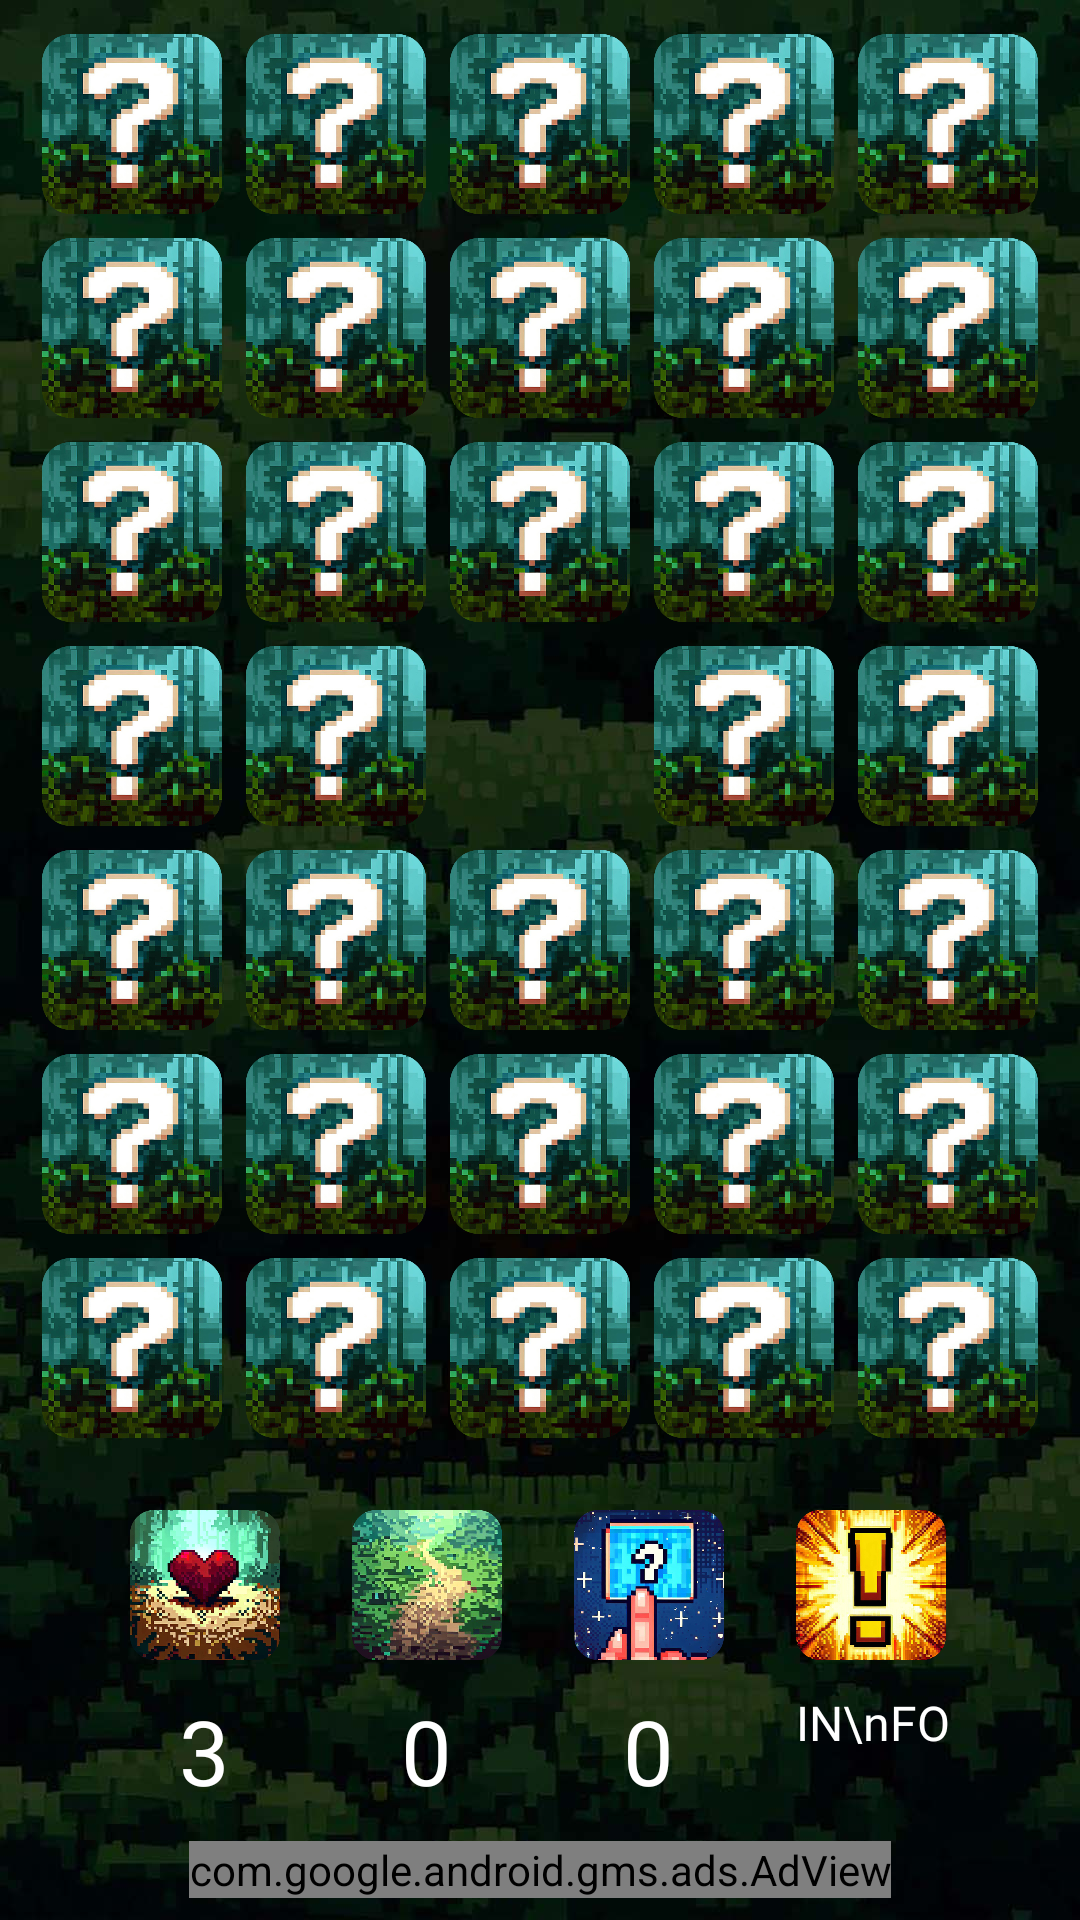

Reconstruct the res/layout file that produces this screen, plus the resources it refers to.
<!-- AndroidManifest.xml: application theme Theme.MemoryGameRPG -->
<!-- res/layout/activity_florest7.xml -->
<?xml version="1.0" encoding="utf-8"?>
<LinearLayout xmlns:android="http://schemas.android.com/apk/res/android"
    xmlns:app="http://schemas.android.com/apk/res-auto"
    xmlns:tools="http://schemas.android.com/tools"
    android:layout_width="match_parent"
    android:layout_height="match_parent"
    android:background="@drawable/floresta_fundo"
    android:gravity="center_vertical"
    android:orientation="vertical"
    tools:context=".views.Florest7">


    <LinearLayout
        android:layout_width="match_parent"
        android:layout_height="wrap_content"
        android:gravity="center_horizontal"
        android:orientation="horizontal">

        <ImageView
            android:id="@+id/btn1"
            style="@style/ImageButton_Interrogation_Size_3" />

        <ImageView
            android:id="@+id/btn2"
            style="@style/ImageButton_Interrogation_Size_3" />

        <ImageView
            android:id="@+id/btn3"
            style="@style/ImageButton_Interrogation_Size_3" />

        <ImageView
            android:id="@+id/btn4"
            style="@style/ImageButton_Interrogation_Size_3" />

        <ImageView
            android:id="@+id/btn5"
            style="@style/ImageButton_Interrogation_Size_3" />


    </LinearLayout>

    <LinearLayout
        android:layout_width="match_parent"
        android:layout_height="wrap_content"
        android:gravity="center_horizontal"
        android:orientation="horizontal">

        <ImageView
            android:id="@+id/btn6"
            style="@style/ImageButton_Interrogation_Size_3" />

        <ImageView
            android:id="@+id/btn7"
            style="@style/ImageButton_Interrogation_Size_3" />

        <ImageView
            android:id="@+id/btn8"
            style="@style/ImageButton_Interrogation_Size_3" />

        <ImageView
            android:id="@+id/btn9"
            style="@style/ImageButton_Interrogation_Size_3" />

        <ImageView
            android:id="@+id/btn10"
            style="@style/ImageButton_Interrogation_Size_3" />

    </LinearLayout>

    <LinearLayout
        android:layout_width="match_parent"
        android:layout_height="wrap_content"
        android:gravity="center_horizontal"
        android:orientation="horizontal">

        <ImageView
            android:id="@+id/btn11"
            style="@style/ImageButton_Interrogation_Size_3" />

        <ImageView
            android:id="@+id/btn12"
            style="@style/ImageButton_Interrogation_Size_3" />

        <ImageView
            android:id="@+id/btn13"
            style="@style/ImageButton_Interrogation_Size_3" />

        <ImageView
            android:id="@+id/btn14"
            style="@style/ImageButton_Interrogation_Size_3" />

        <ImageView
            android:id="@+id/btn15"
            style="@style/ImageButton_Interrogation_Size_3" />

    </LinearLayout>

    <LinearLayout
        android:layout_width="match_parent"
        android:layout_height="wrap_content"
        android:gravity="center_horizontal"
        android:orientation="horizontal">

        <ImageView
            android:id="@+id/btn16"
            style="@style/ImageButton_Interrogation_Size_3" />

        <ImageView
            android:id="@+id/btn17"
            style="@style/ImageButton_Interrogation_Size_3" />

        <ImageView
            android:layout_gravity="center"
            android:layout_width="60dp"
            android:layout_height="60dp"
            android:layout_margin="4dp"
            android:elevation="10dp"
            />


        <ImageView
            android:id="@+id/btn19"
            style="@style/ImageButton_Interrogation_Size_3" />

        <ImageView
            android:id="@+id/btn20"
            style="@style/ImageButton_Interrogation_Size_3" />

    </LinearLayout>

    <LinearLayout
        android:layout_width="match_parent"
        android:layout_height="wrap_content"
        android:gravity="center_horizontal"
        android:orientation="horizontal">

        <ImageView
            android:id="@+id/btn21"
            style="@style/ImageButton_Interrogation_Size_3" />

        <ImageView
            android:id="@+id/btn22"
            style="@style/ImageButton_Interrogation_Size_3" />

        <ImageView
            android:id="@+id/btn23"
            style="@style/ImageButton_Interrogation_Size_3" />

        <ImageView
            android:id="@+id/btn24"
            style="@style/ImageButton_Interrogation_Size_3" />

        <ImageView
            android:id="@+id/btn25"
            style="@style/ImageButton_Interrogation_Size_3" />

    </LinearLayout>

    <LinearLayout
        android:layout_width="match_parent"
        android:layout_height="wrap_content"
        android:gravity="center_horizontal"
        android:orientation="horizontal">

        <ImageView
            android:id="@+id/btn26"
            style="@style/ImageButton_Interrogation_Size_3" />

        <ImageView
            android:id="@+id/btn27"
            style="@style/ImageButton_Interrogation_Size_3" />

        <ImageView
            android:id="@+id/btn28"
            style="@style/ImageButton_Interrogation_Size_3" />

        <ImageView
            android:id="@+id/btn29"
            style="@style/ImageButton_Interrogation_Size_3" />

        <ImageView
            android:id="@+id/btn30"
            style="@style/ImageButton_Interrogation_Size_3" />

    </LinearLayout>

    <LinearLayout
        android:layout_width="match_parent"
        android:layout_height="wrap_content"
        android:gravity="center_horizontal"
        android:orientation="horizontal">

        <ImageView
            android:id="@+id/btn31"
            style="@style/ImageButton_Interrogation_Size_3" />

        <ImageView
            android:id="@+id/btn32"
            style="@style/ImageButton_Interrogation_Size_3" />

        <ImageView
            android:id="@+id/btn18"
            style="@style/ImageButton_Interrogation_Size_3" />

        <ImageView
            android:id="@+id/btn33"
            style="@style/ImageButton_Interrogation_Size_3" />

        <ImageView
            android:id="@+id/btn34"
            style="@style/ImageButton_Interrogation_Size_3" />



    </LinearLayout>


    
    <LinearLayout
        android:layout_width="match_parent"
        android:layout_height="wrap_content"
        android:layout_marginTop="20dp"
        android:gravity="center_horizontal"
        android:orientation="horizontal">

        <LinearLayout
            android:layout_width="wrap_content"
            android:layout_height="wrap_content"
            android:orientation="vertical">

            <ImageView
                android:layout_width="50dp"
                android:layout_height="50dp"
                android:src="@drawable/heart" />


            <TextView
                android:id="@+id/txtLifes"
                android:layout_width="wrap_content"
                android:layout_height="wrap_content"
                android:layout_gravity="center"
                android:layout_marginTop="10dp"
                android:fontFamily="@font/super_mario"
                android:text="3"
                android:textColor="@color/white"
                android:textSize="30sp" />

        </LinearLayout>



        <LinearLayout
            android:layout_width="wrap_content"
            android:layout_height="wrap_content"
            android:orientation="vertical"
            android:layout_marginStart="24dp">

            <ImageView
                android:layout_width="50dp"
                android:layout_height="50dp"
                android:layout_gravity="center_vertical"

                android:src="@drawable/trail_counter" />

            <TextView
                android:id="@+id/txtTrail"
                android:layout_width="wrap_content"
                android:layout_height="wrap_content"
                android:layout_gravity="center"
                android:layout_marginTop="10dp"
                android:fontFamily="@font/super_mario"
                android:text="0"
                android:textColor="@color/white"
                android:textSize="30sp" />

        </LinearLayout>


        <LinearLayout
            android:layout_width="wrap_content"
            android:layout_height="wrap_content"
            android:gravity="center_horizontal"
            android:orientation="vertical"
            android:layout_marginStart="24dp">

            <ImageView
                android:layout_width="50dp"
                android:layout_height="50dp"

                android:src="@drawable/click" />

            <TextView
                android:id="@+id/txtCounter"
                android:layout_width="wrap_content"
                android:layout_height="wrap_content"
                android:layout_marginTop="10dp"
                android:layout_gravity="center"
                android:text="0"
                android:textColor="@color/white"
                android:textSize="30sp" />

        </LinearLayout>

        <LinearLayout
            android:layout_width="wrap_content"
            android:layout_height="wrap_content"
            android:gravity="center_horizontal"
            android:orientation="vertical"
            android:layout_marginStart="24dp">

            <ImageView
                android:id="@+id/btnInfo"
                android:layout_width="50dp"
                android:layout_height="50dp"
                android:layout_gravity="center_vertical"
                android:src="@drawable/info" />

            <TextView
                android:layout_width="wrap_content"
                android:layout_height="wrap_content"
                android:layout_marginTop="10dp"
                android:gravity="center"
                android:text="IN\nFO"
                android:textColor="@color/white"
                android:textSize="16sp" />

        </LinearLayout>

    </LinearLayout>

    <com.google.android.gms.ads.AdView
        xmlns:ads="http://schemas.android.com/apk/res-auto"
        android:id="@+id/adView"
        android:layout_width="wrap_content"
        android:layout_height="wrap_content"
        android:layout_centerHorizontal="true"
        android:layout_alignParentBottom="true"
        android:layout_marginTop="10dp"
        android:layout_gravity="center"
        ads:adSize="BANNER"
        ads:adUnitId="ca-app-pub-5618593123155937/5577178315">
    </com.google.android.gms.ads.AdView>

</LinearLayout>
<!-- resources referenced by this layout -->
<resources>
  <color name="white">#FFFFFFFF</color>
  <!-- drawable click: png bitmap (drawable, 303269 bytes) -->
  <!-- drawable floresta_fundo: jpg bitmap (drawable, 80790 bytes) -->
  <!-- drawable heart: png bitmap (drawable, 333106 bytes) -->
  <!-- drawable info: png bitmap (drawable, 378745 bytes) -->
  <!-- drawable trail_counter: png bitmap (drawable, 406375 bytes) -->
  <style name="ImageButton_Interrogation_Size_3">
  
          <item name="android:layout_gravity">center</item>
          <item name="android:layout_width">60dp</item>
          <item name="android:layout_height">60dp</item>
          <item name="android:layout_margin">4dp</item>
          <item name="elevation">10dp</item>
          <item name="android:background">@drawable/interrogation</item>
  
      </style>
  <style name="Theme.MemoryGameRPG" parent="Base.Theme.MemoryGameRPG" />
  <!-- drawable interrogation: png bitmap (drawable, 268699 bytes) -->
  <style name="Base.Theme.MemoryGameRPG" parent="Theme.Material3.DayNight.NoActionBar">
          
          
  
          <item name="android:windowTranslucentStatus">true</item>
          <item name="android:windowBackground">@android:color/transparent</item>
          <item name="fontFamily">@font/super_mario</item>
      </style>
</resources>
